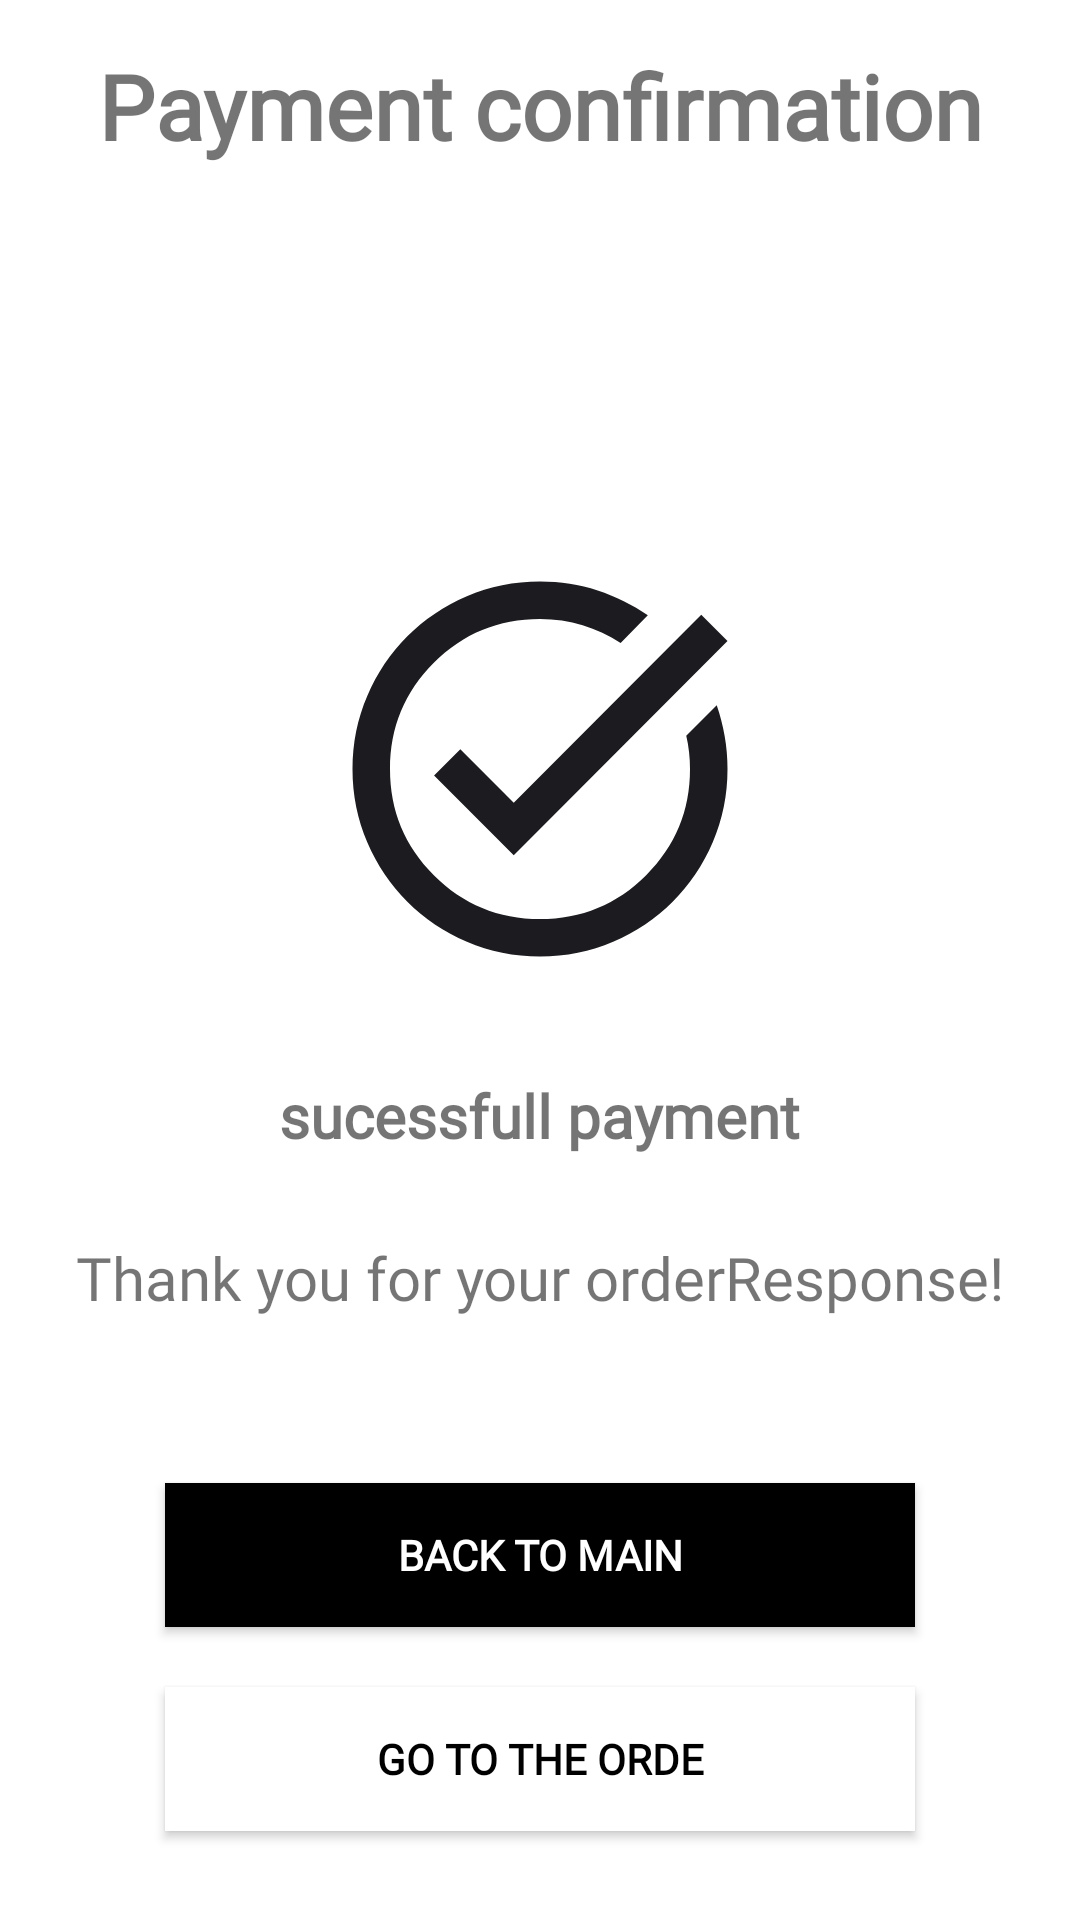

Layout XML and referenced resources for this Android screen:
<!-- AndroidManifest.xml: application theme Theme.DuAnTotNghiep -->
<!-- res/layout/activity_pay_acitivity.xml -->
<?xml version="1.0" encoding="utf-8"?>
<LinearLayout xmlns:android="http://schemas.android.com/apk/res/android"
    xmlns:app="http://schemas.android.com/apk/res-auto"
    xmlns:tools="http://schemas.android.com/tools"
    android:layout_width="match_parent"
    android:layout_height="match_parent"
    android:orientation="vertical"
    tools:context=".ui.pay.PaymentConfirmationActivity">

    <TextView
        android:layout_marginTop="15dp"
        android:layout_width="match_parent"
        android:layout_height="wrap_content"
        android:text="Payment confirmation"
        android:textSize="30sp"
        android:textStyle="bold|normal"
        android:gravity="center"
        android:fontFamily="@font/inter_bold"/>
    <ImageView
        android:layout_width="wrap_content"
        android:layout_height="wrap_content"
        android:src="@drawable/task_alt"
        android:layout_gravity="center"
        android:layout_marginTop="126dp"
        />

    <TextView
        android:layout_width="wrap_content"
        android:layout_height="wrap_content"
        android:text="sucessfull payment"
        android:layout_gravity="center"
        android:textSize="20sp"
        android:textStyle="bold|normal"
        android:fontFamily="@font/inter_bold"
        android:layout_marginTop="27dp"/>

    <TextView
        android:layout_width="wrap_content"
        android:layout_height="wrap_content"
        android:text="Thank you for your orderResponse!"
        android:layout_gravity="center"
        android:textSize="20sp"
        android:textStyle="normal"
        android:fontFamily="@font/inter_bold"
        android:layout_marginTop="27dp"
        />

    <androidx.appcompat.widget.AppCompatButton
        android:layout_width="250dp"
        android:layout_height="wrap_content"
        android:layout_gravity="center"
        android:layout_marginTop="55dp"
        android:background="@color/black"
        android:fontFamily="@font/inter_bold"
        android:text="Back to main"
        android:textColor="@color/white"
        android:textStyle="bold"
        />

    <androidx.appcompat.widget.AppCompatButton
        android:layout_width="250dp"
        android:layout_height="wrap_content"
        android:layout_gravity="center"
        android:layout_marginTop="20dp"
        android:background="@color/white"
        android:fontFamily="@font/inter_bold"
        android:text="Go to the orde"
        android:textColor="@color/black"
        android:textStyle="bold" />
</LinearLayout>
<!-- resources referenced by this layout -->
<resources>
  <color name="black">#FF000000</color>
  <color name="white">#FFFFFFFF</color>
  <!-- drawable task_alt (drawable) -->
  <vector xmlns:android="http://schemas.android.com/apk/res/android"
      android:width="150dp"
      android:height="150dp"
      android:viewportWidth="150"
      android:viewportHeight="150">
    <group>
      <clip-path
          android:pathData="M0,0h150v150h-150z"/>
      <path
          android:pathData="M75,137.5C66.35,137.5 58.23,135.86 50.63,132.58C43.02,129.3 36.41,124.84 30.78,119.22C25.16,113.59 20.7,106.98 17.42,99.38C14.14,91.77 12.5,83.65 12.5,75C12.5,66.35 14.14,58.23 17.42,50.63C20.7,43.02 25.16,36.41 30.78,30.78C36.41,25.16 43.02,20.7 50.63,17.42C58.23,14.14 66.35,12.5 75,12.5C81.77,12.5 88.18,13.49 94.22,15.47C100.26,17.45 105.83,20.21 110.94,23.75L101.88,32.97C97.92,30.47 93.7,28.52 89.22,27.11C84.74,25.7 80,25 75,25C61.15,25 49.35,29.87 39.61,39.61C29.87,49.35 25,61.15 25,75C25,88.85 29.87,100.65 39.61,110.39C49.35,120.13 61.15,125 75,125C88.85,125 100.65,120.13 110.39,110.39C120.13,100.65 125,88.85 125,75C125,73.13 124.9,71.25 124.69,69.38C124.48,67.5 124.17,65.68 123.75,63.91L133.91,53.75C135.05,57.08 135.94,60.52 136.56,64.06C137.19,67.6 137.5,71.25 137.5,75C137.5,83.65 135.86,91.77 132.58,99.38C129.3,106.98 124.84,113.59 119.22,119.22C113.59,124.84 106.98,129.3 99.38,132.58C91.77,135.86 83.65,137.5 75,137.5ZM66.25,103.75L39.69,77.19L48.44,68.44L66.25,86.25L128.75,23.59L137.5,32.34L66.25,103.75Z"
          android:fillColor="#1C1B1F"/>
    </group>
  </vector>
  <style name="Theme.DuAnTotNghiep" parent="Base.Theme.DuAnTotNghiep" />
  <style name="Base.Theme.DuAnTotNghiep" parent="Theme.MaterialComponents.DayNight.NoActionBar">
          
   <item name="colorPrimaryDark">@color/white</item> --&gt;
      </style>
</resources>
